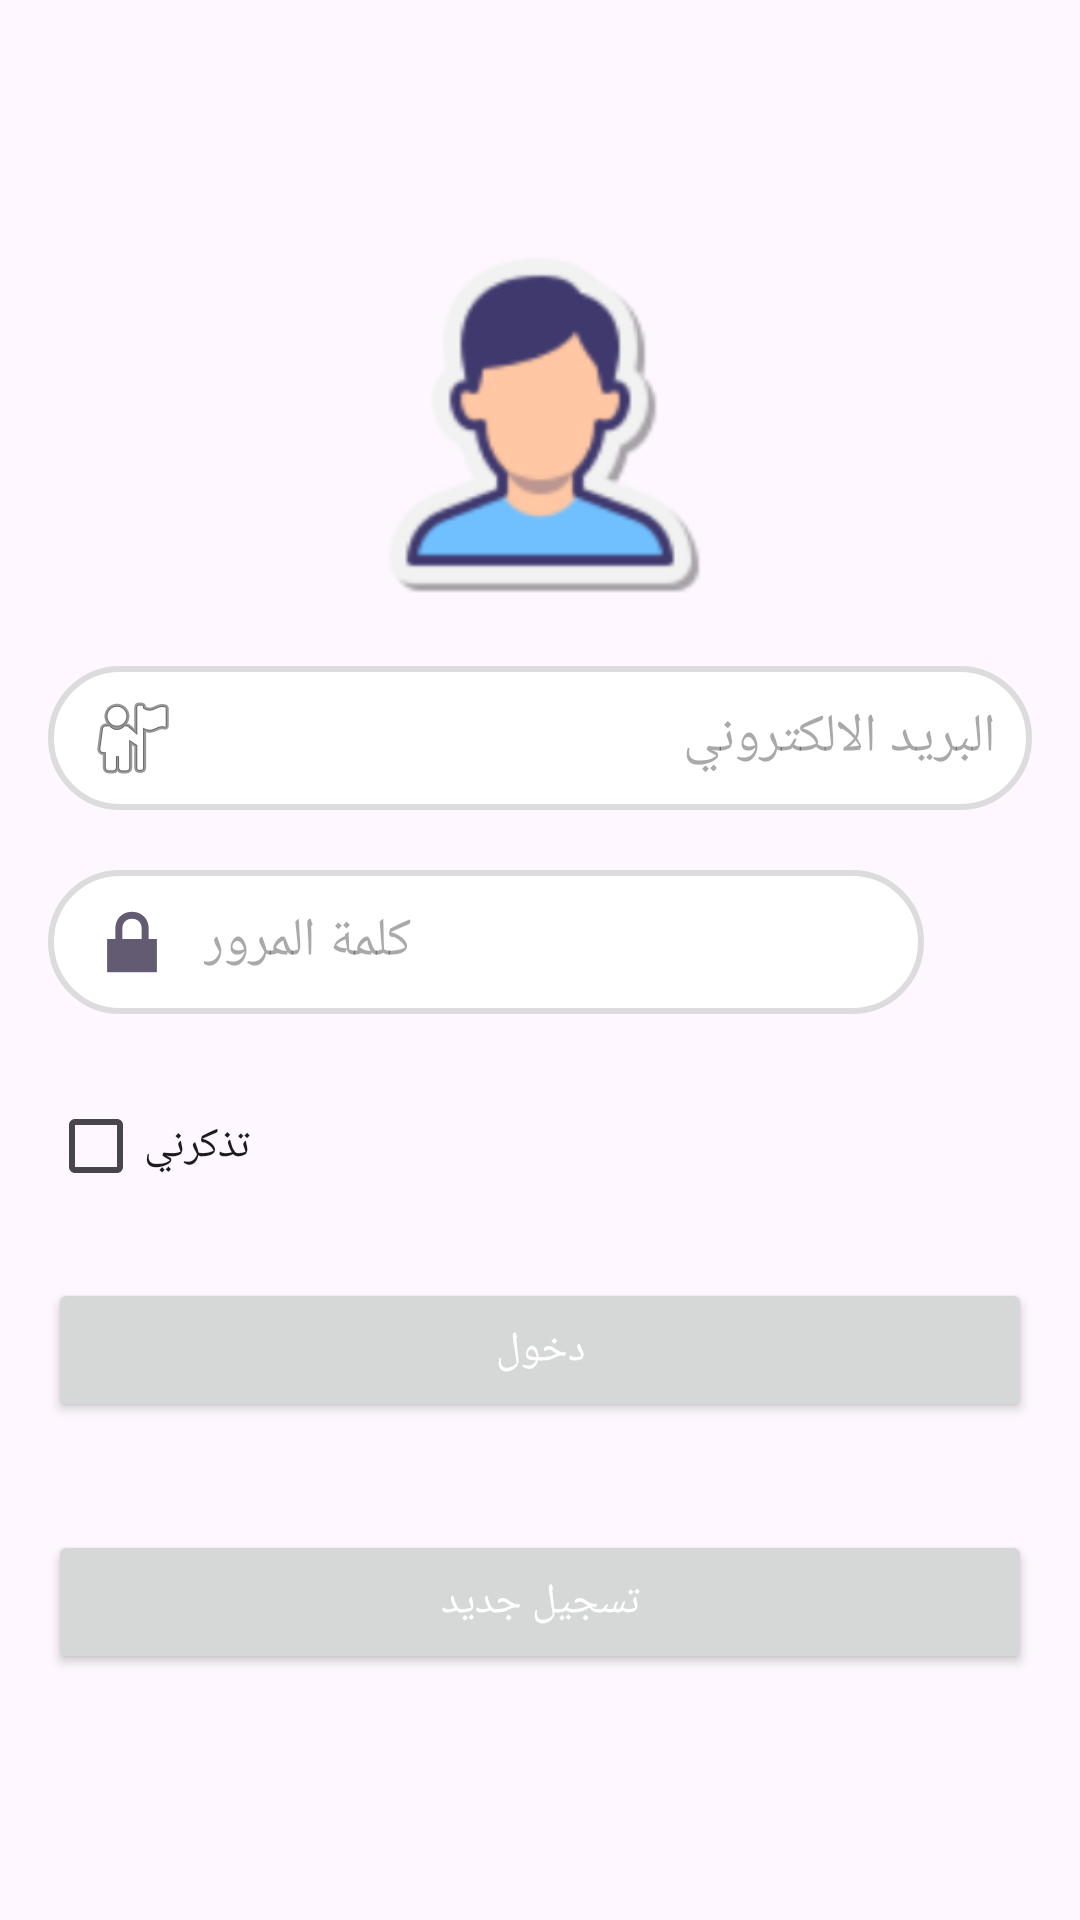

This screen was rendered from an Android layout file. Write that file and the resources it references.
<!-- AndroidManifest.xml: application theme Theme.CourseHubManager -->
<!-- res/layout/activity_login.xml -->
<LinearLayout xmlns:android="http://schemas.android.com/apk/res/android"
    xmlns:app="http://schemas.android.com/apk/res-auto"
    android:layout_width="match_parent"
    android:layout_height="match_parent"
    android:orientation="vertical"
    android:padding="16dp"
    android:gravity="center_vertical">

    <ImageView
        android:id="@+id/loginImage"
        android:layout_width="120dp"
        android:layout_height="120dp"
        android:layout_gravity="center"
        android:src="@drawable/login_photo"
        android:contentDescription="Profile Image"
        android:layout_marginBottom="20dp" />

    <EditText
        android:id="@+id/email"
        android:hint="البريد الالكتروني"
        android:layout_width="match_parent"
        android:layout_height="48dp"
        android:padding="12dp"
        android:inputType="textEmailAddress"
        android:drawableStart="@android:drawable/ic_menu_myplaces"
        android:drawablePadding="8dp"
        android:layout_marginBottom="20dp"
        android:background="@drawable/rounded_edittext" />

    <RelativeLayout
        android:layout_width="match_parent"
        android:layout_height="48dp"
        android:layout_marginBottom="20dp">

        <EditText
            android:id="@+id/password"
            android:hint="كلمة المرور"
            android:layout_width="match_parent"
            android:layout_height="match_parent"
            android:padding="12dp"
            android:inputType="textPassword"
            android:drawableStart="@android:drawable/ic_lock_lock"
            android:drawablePadding="8dp"
            android:background="@drawable/rounded_edittext"
            android:layout_toStartOf="@+id/togglePasswordVisibility"
            android:layout_alignParentStart="true"
            android:layout_centerVertical="true" />

        <ImageView
            android:id="@+id/togglePasswordVisibility"
            android:layout_width="36dp"
            android:layout_height="36dp"
            android:layout_alignParentEnd="true"
            android:layout_centerVertical="true"
            android:padding="6dp"
            android:src="@drawable/ic_eye_off"
            android:contentDescription="Toggle Password Visibility"
            android:clickable="true"
            android:focusable="true" />

    </RelativeLayout>

    <CheckBox
        android:id="@+id/rememberMe"
        android:text="تذكرني"
        android:layout_width="wrap_content"
        android:layout_height="wrap_content"
        android:layout_marginBottom="20dp" />

    <Button
        android:id="@+id/loginButton"
        android:text="دخول"
        android:layout_width="match_parent"
        android:layout_height="48dp"
        android:layout_marginBottom="20dp"
        android:textColor="#FFFFFF" />

    <Button
        android:id="@+id/createAccountButton"
        android:text="تسجيل جديد"
        android:layout_width="match_parent"
        android:layout_height="48dp"
        android:layout_marginTop="16dp"
        android:textColor="#FFFFFF" />

</LinearLayout>
<!-- resources referenced by this layout -->
<resources>
  <!-- drawable login_photo: png bitmap (drawable, 18239 bytes) -->
  <!-- drawable rounded_edittext (drawable) -->
  <shape xmlns:android="http://schemas.android.com/apk/res/android">
      <solid android:color="#FFFFFF"/>
      <corners android:radius="25dp"/>
      <stroke android:color="#DCDCDC" android:width="2dp"/>
  </shape>
  <style name="Theme.CourseHubManager" parent="Base.Theme.CourseHubManager" />
  <style name="Base.Theme.CourseHubManager" parent="Theme.Material3.DayNight.NoActionBar">
          
          
      </style>
</resources>
